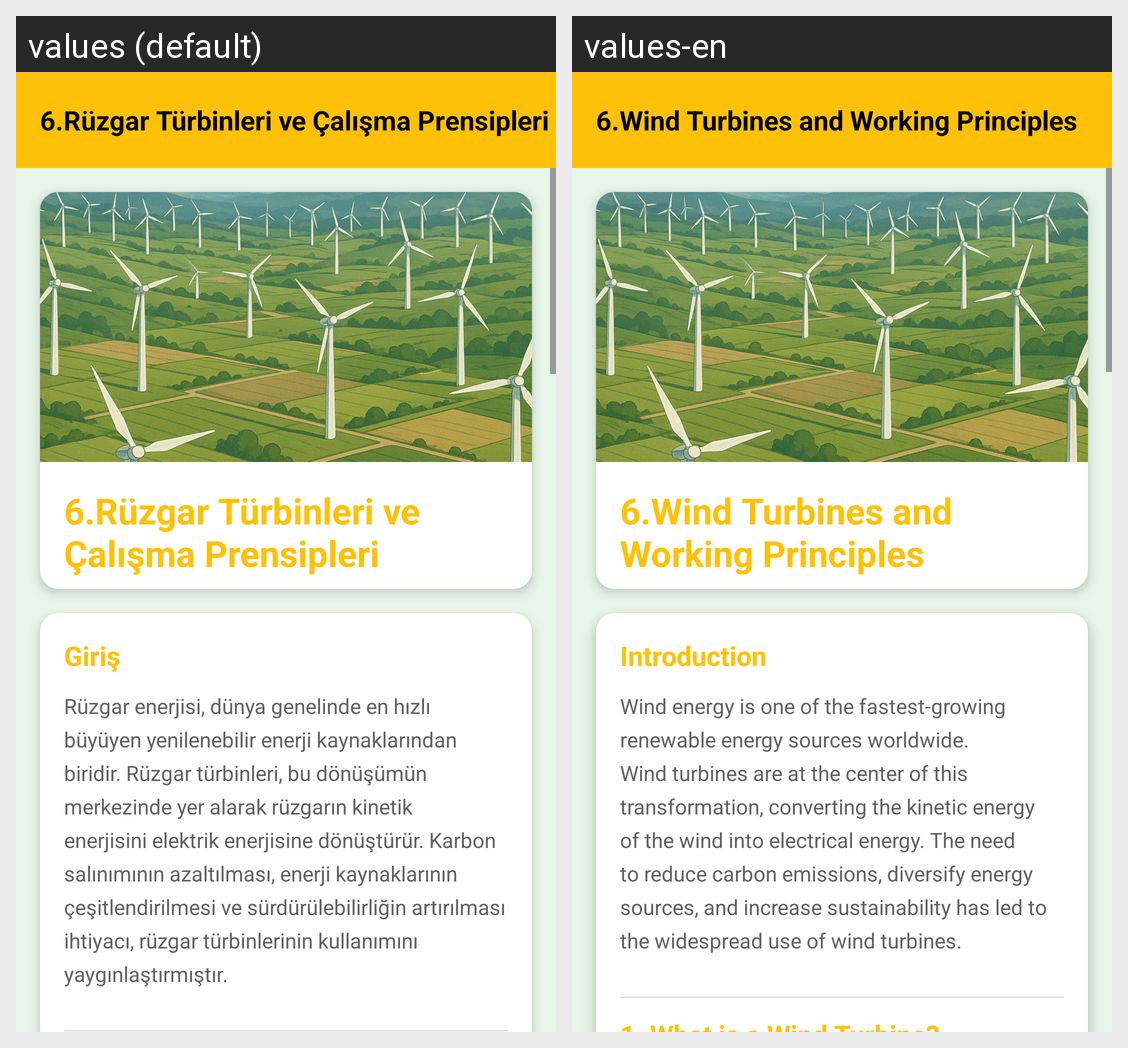

Locale-by-locale string values for the Android screen shown in this grid:
Android screen res/layout/fragment_ruzgar_turbinleri_ve_calisma_prensipleri.xml rendered under 2 locales, left to right: values (default), values-en. Device: Nexus 5 (rendered at 1080×1920; each locale shown at half size, 540×960, under a caption strip naming it); theme Theme.GreenMindGreenEnergy.
Strings drawn on this screen, with the default value and each locale's value (text and hints the layout hard-codes, and strings that could not be matched under every locale, appear in the picture but are not listed):

ruzgarTurbinleriVeCalismaPrensipleri
  values: 6.Rüzgar Türbinleri ve Çalışma Prensipleri
  values-en: 6.Wind Turbines and Working Principles

giris
  values: Giriş
  values-en: Introduction

girisText1
  values: Rüzgar enerjisi, dünya genelinde en hızlı büyüyen yenilenebilir enerji kaynaklarından biridir. Rüzgar türbinleri, bu dönüşümün merkezinde yer alarak rüzgarın kinetik enerjisini elektrik enerjisine dönüştürür. Karbon salınımının azaltılması, enerji kaynaklarının çeşitlendirilmesi ve sürdürülebilirliğin artırılması ihtiyacı, rüzgar türbinlerinin kullanımını yaygınlaştırmıştır.
  values-en: Wind energy is one of the fastest-growing renewable energy sources worldwide. Wind turbines are at the center of this transformation, converting the kinetic energy of the wind into electrical energy. The need to reduce carbon emissions, diversify energy sources, and increase sustainability has led to the widespread use of wind turbines.
